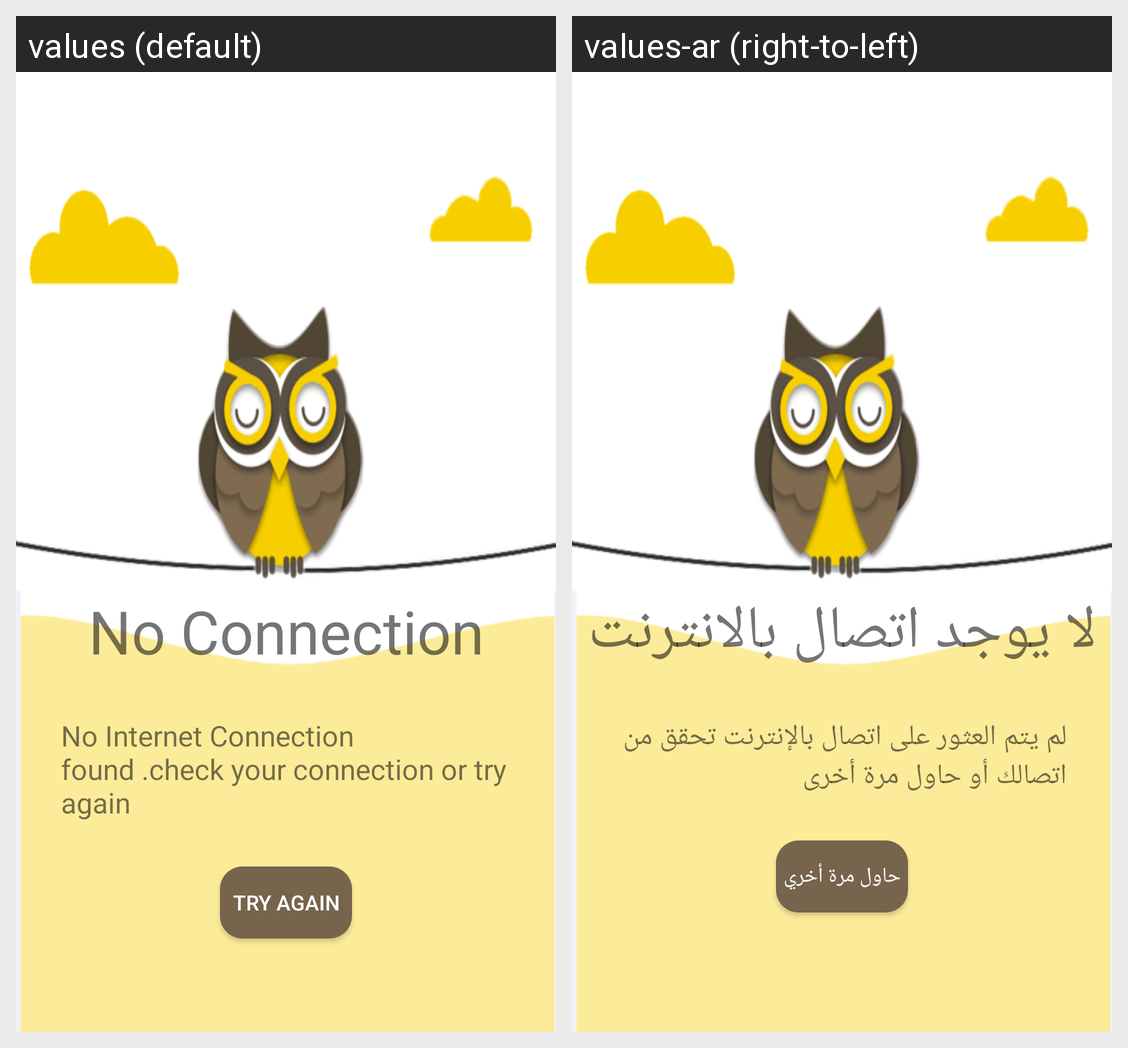

Locale-by-locale string values for the Android screen shown in this grid:
Android screen res/layout/error_layout.xml rendered under 2 locales, left to right: values (default), values-ar (right-to-left). Device: Nexus 5 (rendered at 1080×1920; each locale shown at half size, 540×960, under a caption strip naming it); theme AppTheme.
Strings drawn on this screen, with the default value and each locale's value (text and hints the layout hard-codes, and strings that could not be matched under every locale, appear in the picture but are not listed):

txt_no_connect
  values: No Connection
  values-ar: لا يوجد اتصال بالانترنت

txt_no_connect_description
  values: No Internet Connection found .check your connection or try again
  values-ar: لم يتم العثور على اتصال بالإنترنت تحقق من اتصالك أو حاول مرة أخرى

try_againbtn
  values: TRY AGAIN
  values-ar: حاول مرة أخري
